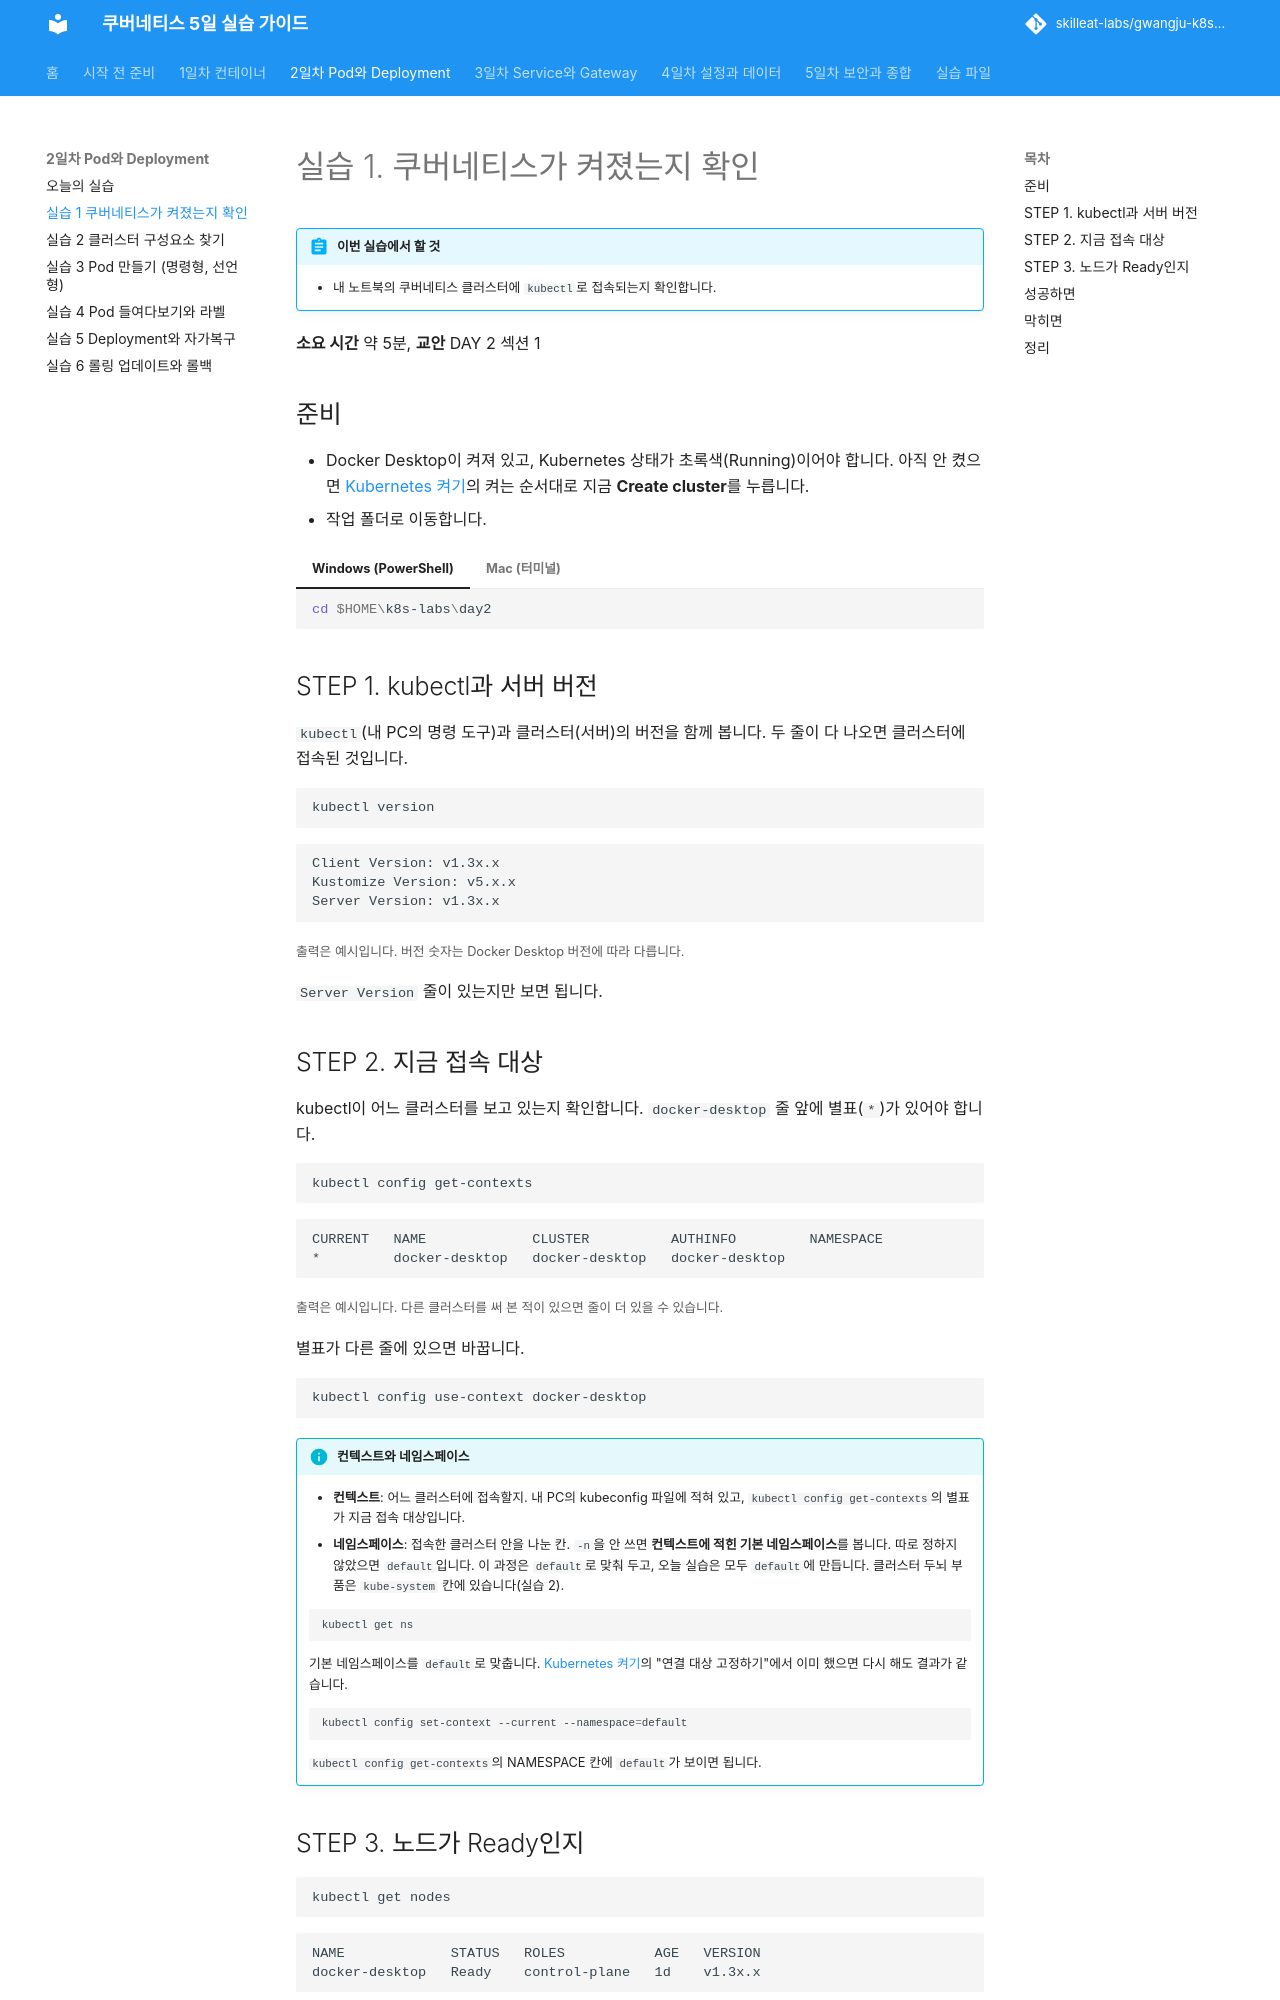

repository: skilleat-labs/gwangju-k8s-5days · page: day2/lab-1/index.html · generator: mkdocs

# 실습 1. 쿠버네티스가 켜졌는지 확인

!!! abstract "이번 실습에서 할 것"
    - 내 노트북의 쿠버네티스 클러스터에 `kubectl`로 접속되는지 확인합니다.

**소요 시간** 약 5분, **교안** DAY 2 섹션 1

## 준비

- Docker Desktop이 켜져 있고, Kubernetes 상태가 초록색(Running)이어야 합니다. 아직 안 켰으면 [Kubernetes 켜기](../setup/3-kubernetes.md)의 켜는 순서대로 지금 **Create cluster**를 누릅니다.
- 작업 폴더로 이동합니다.

=== "Windows (PowerShell)"

    ```powershell
    cd $HOME\k8s-labs\day2
    ```

=== "Mac (터미널)"

    ```bash
    cd ~/k8s-labs/day2
    ```

## STEP 1. kubectl과 서버 버전

`kubectl`(내 PC의 명령 도구)과 클러스터(서버)의 버전을 함께 봅니다. 두 줄이 다 나오면 클러스터에 접속된 것입니다.

```bash
kubectl version
```

```text
Client Version: v1.3x.x
Kustomize Version: v5.x.x
Server Version: v1.3x.x
```
<small>출력은 예시입니다. 버전 숫자는 Docker Desktop 버전에 따라 다릅니다.</small>

`Server Version` 줄이 있는지만 보면 됩니다.

## STEP 2. 지금 접속 대상

kubectl이 어느 클러스터를 보고 있는지 확인합니다. `docker-desktop` 줄 앞에 별표(`*`)가 있어야 합니다.

```bash
kubectl config get-contexts
```

```text
CURRENT   NAME             CLUSTER          AUTHINFO         NAMESPACE
*         docker-desktop   docker-desktop   docker-desktop
```
<small>출력은 예시입니다. 다른 클러스터를 써 본 적이 있으면 줄이 더 있을 수 있습니다.</small>

별표가 다른 줄에 있으면 바꿉니다.

```bash
kubectl config use-context docker-desktop
```

!!! info "컨텍스트와 네임스페이스"
    - **컨텍스트**: 어느 클러스터에 접속할지. 내 PC의 kubeconfig 파일에 적혀 있고, `kubectl config get-contexts`의 별표가 지금 접속 대상입니다.
    - **네임스페이스**: 접속한 클러스터 안을 나눈 칸. `-n`을 안 쓰면 **컨텍스트에 적힌 기본 네임스페이스**를 봅니다. 따로 정하지 않았으면 `default`입니다. 이 과정은 `default`로 맞춰 두고, 오늘 실습은 모두 `default`에 만듭니다. 클러스터 두뇌 부품은 `kube-system` 칸에 있습니다(실습 2).

    ```bash
    kubectl get ns
    ```

    기본 네임스페이스를 `default`로 맞춥니다. [Kubernetes 켜기](../setup/3-kubernetes.md)의 "연결 대상 고정하기"에서 이미 했으면 다시 해도 결과가 같습니다.

    ```bash
    kubectl config set-context --current --namespace=default
    ```

    `kubectl config get-contexts`의 NAMESPACE 칸에 `default`가 보이면 됩니다.

## STEP 3. 노드가 Ready인지

```bash
kubectl get nodes
```

```text
NAME             STATUS   ROLES           AGE   VERSION
docker-desktop   Ready    control-plane   1d    v1.3x.x
```
<small>출력은 예시입니다. AGE와 VERSION은 사람마다 다릅니다.</small>

노드가 `docker-desktop` 한 대뿐입니다. kubeadm 방식은 노드 1대짜리 클러스터라서, 이 한 대가 두뇌(컨트롤플레인)와 일꾼(워커노드) 역할을 같이 합니다.
